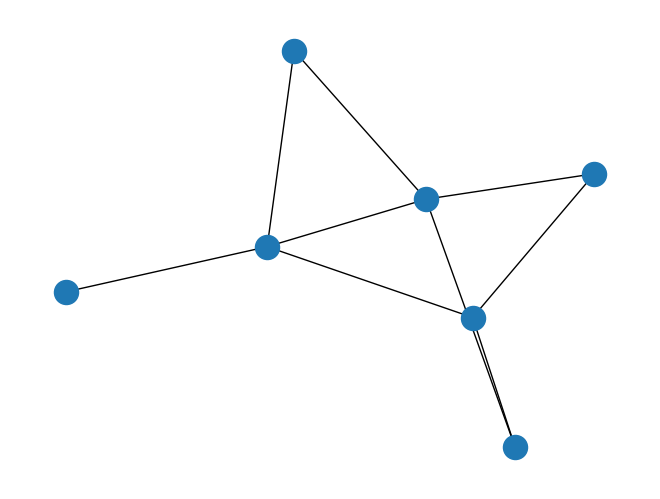

Recreate this plot in Python. (Note: this script raises an exception after producing the figure.)
import networkx as nx
import matplotlib.pyplot as plt
import json

gs = nx.graph_atlas_g()
print(gs)
print(len(gs))
g = gs[522]
# print(nx.to_dict_of_dicts(g))
# print(nx.to_dict_of_lists(g))
# print(nx.to_edgelist(g))
nx.draw(g)
plt.draw()
# plt.show()

jsons = []
for g in gs:
    dic = nx.to_dict_of_lists(g)
    nodes = []
    links = []
    for i in dic:
        nodes.append({"id": i})
        links += [{"source": i, "target": j} for j in dic[i]]
    jsons.append({"nodes": nodes, "links": links})
print(jsons[:5])
with open("./output/strucs.json", 'w', encoding="utf8") as f:
    json.dump(jsons, f)
